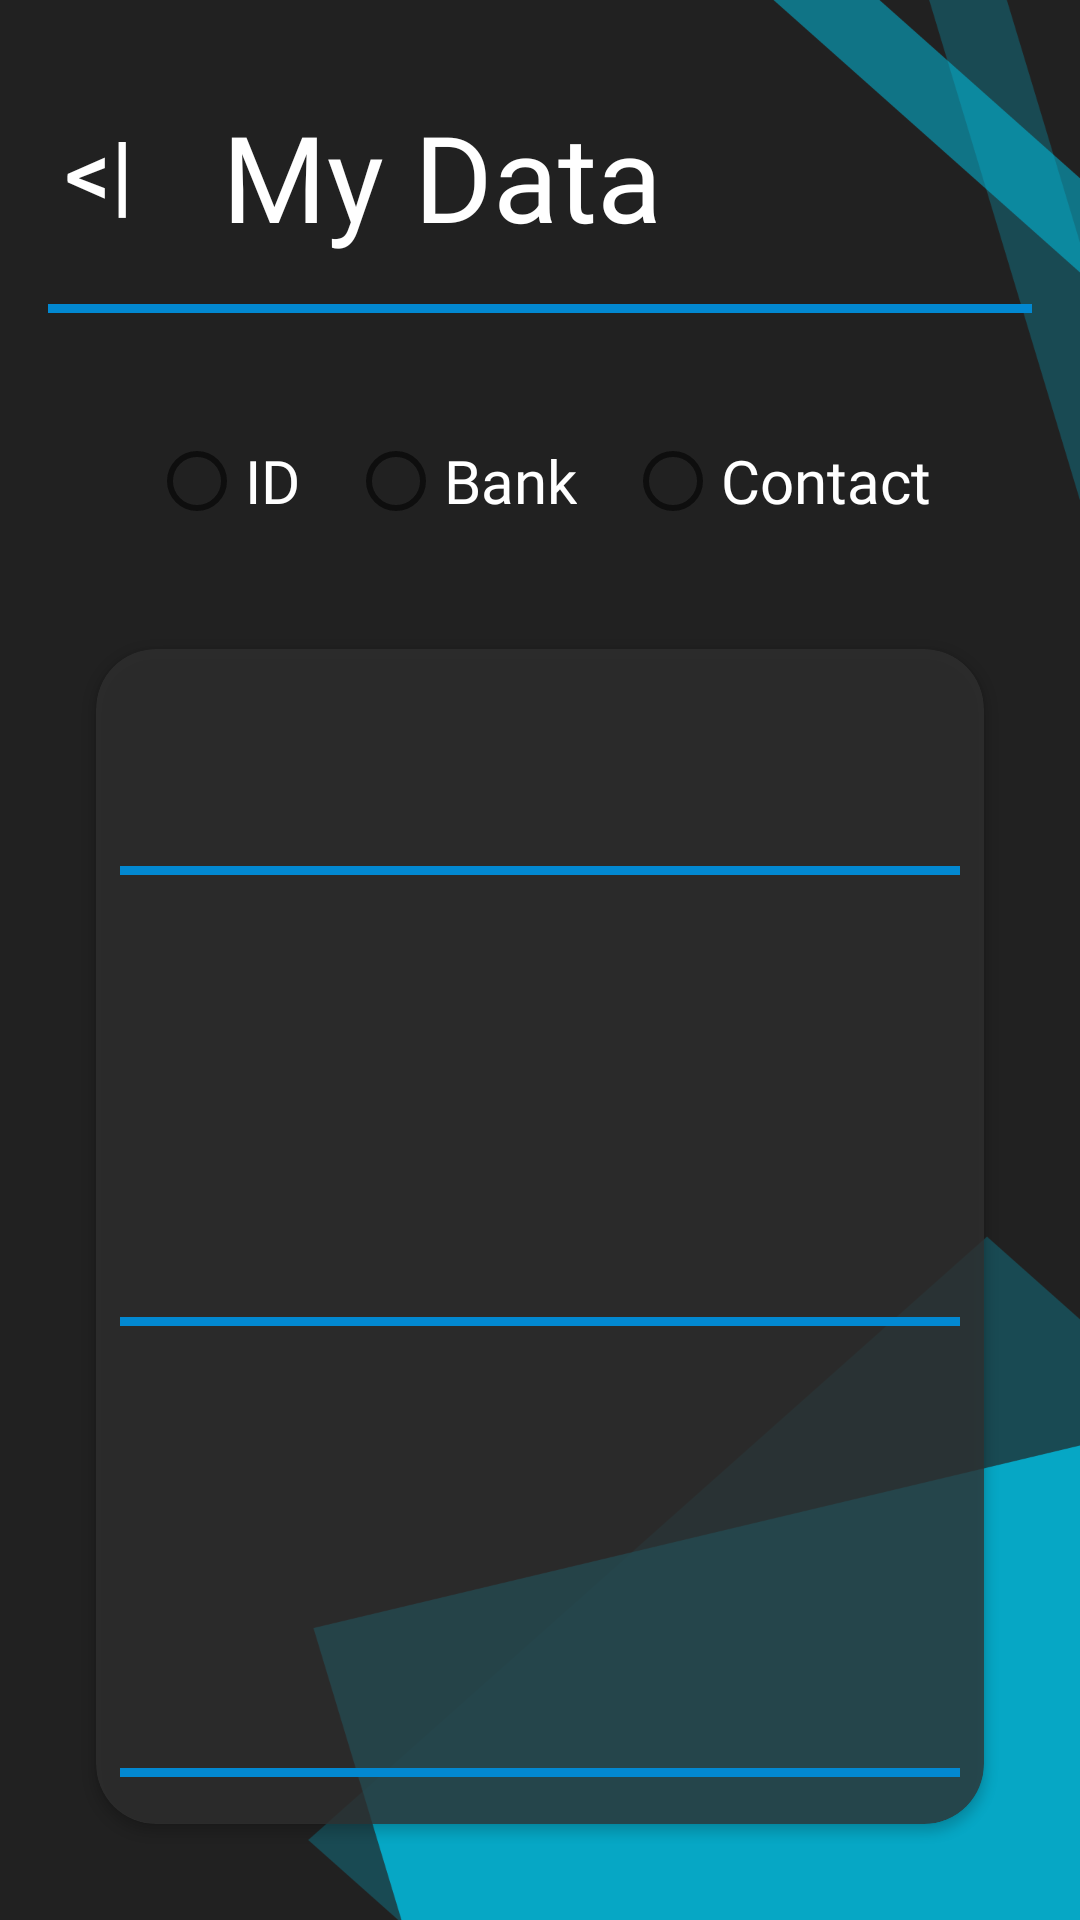

Produce the Android XML layout that renders to this screen, including the resource entries it uses.
<!-- AndroidManifest.xml: application theme AppTheme -->
<!-- res/layout/activity_main.xml -->
<?xml version="1.0" encoding="utf-8"?>
<androidx.constraintlayout.widget.ConstraintLayout xmlns:android="http://schemas.android.com/apk/res/android"
    xmlns:app="http://schemas.android.com/apk/res-auto"
    xmlns:tools="http://schemas.android.com/tools"
    android:layout_width="match_parent"
    android:layout_height="match_parent"
    android:background="@drawable/back"
    tools:context=".ReadFromDB">

    <TextView
        android:id="@+id/textView2"
        android:layout_width="wrap_content"
        android:layout_height="wrap_content"
        android:layout_marginStart="16dp"
        android:layout_marginTop="32dp"
        android:fontFamily="@font/montserrat_medium"
        android:text="@string/my_data"
        android:textColor="#FFFFFF"
        android:textSize="40sp"
        app:layout_constraintStart_toEndOf="@+id/backButton"
        app:layout_constraintTop_toTopOf="parent" />

    <View
        android:id="@+id/divider_head"
        android:layout_width="0dp"
        android:layout_height="3dp"
        android:layout_marginStart="16dp"
        android:layout_marginTop="16dp"
        android:layout_marginEnd="16dp"
        android:background="?android:attr/listDivider"
        android:backgroundTint="#0288D1"
        android:backgroundTintMode="add"
        app:layout_constraintEnd_toEndOf="parent"
        app:layout_constraintStart_toStartOf="parent"
        app:layout_constraintTop_toBottomOf="@+id/textView2" />

    <RadioGroup
        android:id="@+id/radioGroup"
        android:layout_width="wrap_content"
        android:layout_height="wrap_content"
        android:layout_marginStart="32dp"
        android:layout_marginTop="32dp"
        android:layout_marginEnd="32dp"
        android:orientation="horizontal"
        app:layout_constraintEnd_toEndOf="parent"
        app:layout_constraintStart_toStartOf="parent"
        app:layout_constraintTop_toBottomOf="@+id/divider_head">

        <RadioButton
            android:id="@+id/radioButton"
            android:layout_width="match_parent"
            android:layout_height="wrap_content"
            android:layout_margin="8dp"
            android:layout_weight="1"
            android:fontFamily="@font/montserrat_regular"
            android:text="ID"
            android:textColor="#FFFFFF"
            android:textSize="20sp" />

        <RadioButton
            android:id="@+id/radioButton2"
            android:layout_width="match_parent"
            android:layout_height="wrap_content"
            android:layout_margin="8dp"
            android:layout_weight="1"
            android:fontFamily="@font/montserrat_regular"
            android:text="Bank"
            android:textColor="#FFFFFF"
            android:textSize="20sp" />

        <RadioButton
            android:id="@+id/radioButton3"
            android:layout_width="match_parent"
            android:layout_height="wrap_content"
            android:layout_margin="8dp"
            android:layout_weight="1"
            android:fontFamily="@font/montserrat_regular"
            android:text="Contact"
            android:textColor="#FFFFFF"
            android:textSize="20sp" />

    </RadioGroup>


    <androidx.cardview.widget.CardView
        android:id="@+id/card"
        android:layout_width="0dp"
        android:layout_height="0dp"
        android:layout_marginStart="32dp"
        android:layout_marginTop="32dp"
        android:layout_marginEnd="32dp"
        android:layout_marginBottom="32dp"
        android:background="@drawable/incorrect_data"
        android:elevation="20dp"
        android:visibility="visible"
        app:cardBackgroundColor="#00FFFFFF"
        app:cardCornerRadius="20dp"
        app:layout_constraintBottom_toBottomOf="parent"
        app:layout_constraintEnd_toEndOf="parent"
        app:layout_constraintStart_toStartOf="parent"
        app:layout_constraintTop_toBottomOf="@+id/radioGroup">

        <LinearLayout
            android:layout_width="match_parent"
            android:layout_height="match_parent"
            android:layout_gravity="center_vertical|center_horizontal"
            android:background="@drawable/incorrect_data"
            android:orientation="vertical">

            <TextView
                android:id="@+id/textView3"
                android:layout_width="wrap_content"
                android:layout_height="wrap_content"
                android:layout_margin="8dp"
                android:fontFamily="@font/montserrat_regular"
                android:padding="12dp"
                android:textColor="#FFFFFF"
                android:textSize="18sp" />

            <View
                android:id="@+id/divider"
                android:layout_width="match_parent"
                android:layout_height="3dp"
                android:layout_margin="8dp"
                android:background="?android:attr/listDivider"
                android:backgroundTint="#0288D1"
                android:backgroundTintMode="add" />

            <TextView
                android:id="@+id/textView33"
                android:layout_width="wrap_content"
                android:layout_height="wrap_content"
                android:layout_margin="8dp"
                android:fontFamily="@font/montserrat_regular"
                android:padding="12dp"
                android:textColor="#FFFFFF"
                android:textSize="20sp" />


            <TextView
                android:id="@+id/textView4"
                android:layout_width="wrap_content"
                android:layout_height="wrap_content"
                android:layout_margin="8dp"
                android:fontFamily="@font/montserrat_regular"
                android:padding="12dp"
                android:textColor="#FFFFFF"
                android:textSize="18sp" />

            <View
                android:id="@+id/divider1"
                android:layout_width="match_parent"
                android:layout_height="3dp"
                android:layout_margin="8dp"
                android:background="?android:attr/listDivider"
                android:backgroundTint="#0288D1"
                android:backgroundTintMode="add" />

            <TextView
                android:id="@+id/textView44"
                android:layout_width="wrap_content"
                android:layout_height="wrap_content"
                android:layout_margin="8dp"
                android:fontFamily="@font/montserrat_regular"
                android:padding="12dp"
                android:textColor="#FFFFFF"
                android:textSize="20sp" />

            <TextView
                android:id="@+id/textView5"
                android:layout_width="wrap_content"
                android:layout_height="wrap_content"
                android:layout_margin="8dp"
                android:fontFamily="@font/montserrat_regular"
                android:padding="12dp"
                android:textColor="#FFFFFF"
                android:textSize="18sp" />

            <View
                android:id="@+id/divider2"
                android:layout_width="match_parent"
                android:layout_height="3dp"
                android:layout_margin="8dp"
                android:background="?android:attr/listDivider"
                android:backgroundTint="#0288D1"
                android:backgroundTintMode="add" />

            <TextView
                android:id="@+id/textView55"
                android:layout_width="wrap_content"
                android:layout_height="wrap_content"
                android:layout_margin="8dp"
                android:fontFamily="@font/montserrat_regular"
                android:padding="12dp"
                android:textColor="#FFFFFF"
                android:textSize="20sp" />

        </LinearLayout>
    </androidx.cardview.widget.CardView>

    <Button
        android:id="@+id/backButton"
        android:layout_width="50dp"
        android:layout_height="50dp"
        android:layout_marginStart="8dp"
        android:layout_marginTop="32dp"
        android:background="#00FFFFFF"
        android:text="&lt;|"
        android:textColor="#FFFFFF"
        android:textSize="30sp"
        app:layout_constraintStart_toStartOf="parent"
        app:layout_constraintTop_toTopOf="parent"
        tools:visibility="gone" />

</androidx.constraintlayout.widget.ConstraintLayout>
<!-- resources referenced by this layout -->
<resources>
  <!-- drawable back: png bitmap (drawable, 39364 bytes) -->
  <!-- drawable incorrect_data (drawable) -->
  <?xml version="1.0" encoding="utf-8"?>
  <shape xmlns:android="http://schemas.android.com/apk/res/android">
  
      <solid android:color="#BF313131"/>
      <corners android:radius="20dp"/>
  
  </shape>
  <string name="my_data">My Data</string>
  <style name="AppTheme" parent="Theme.AppCompat.Light.NoActionBar">
          
          <item name="colorPrimary">#000000</item>
          <item name="colorPrimaryDark">#212121</item>
          <item name="colorAccent">#0288D1</item>
      </style>
</resources>
